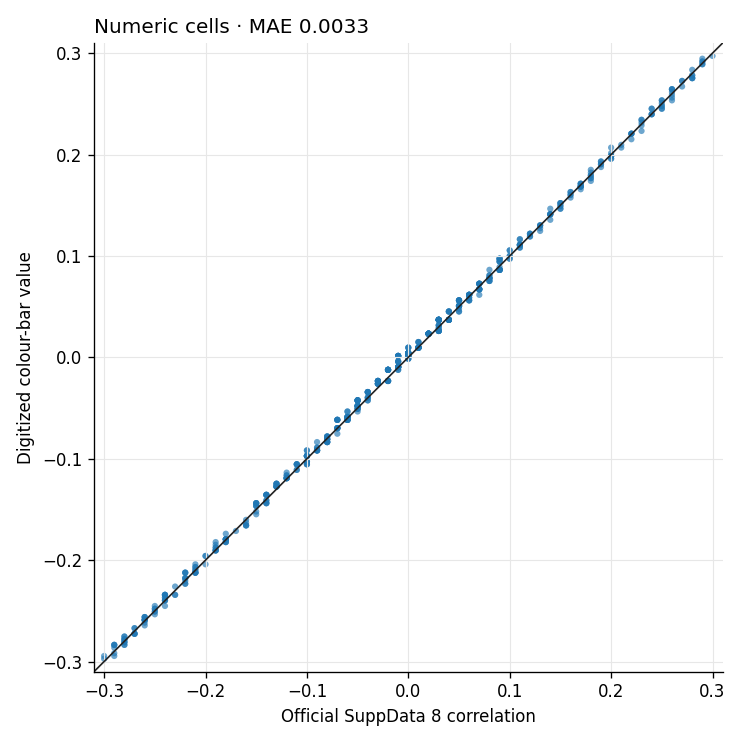

The data file committed next to this chart (first rows):
embedding, biomarker_display, source_stem, digitized_correlation, digitized_value_status, source_correlation_raw, source_ci_raw, correlation_error, interval_consistent, correlation_validation_status, significant_visible, source_significant_raw, significance_validation_status, source_file, source_sheet, source_columns, mapping_evidence
Z24, Age, Age, 0.2589, numeric, 0.26, [0.21, 0.30], -0.001096, , validated_numeric, True, True, validated_visible_flag, source-data.xlsx, SuppData 8, Age_Corr|Age_CI|Age_Sig, Fig. 4c visible row/column labels cross-…
Z24, Sex, Sex, -0.1438, numeric, -0.14, [-0.19, -0.10], -0.003836, , validated_numeric, True, True, validated_visible_flag, source-data.xlsx, SuppData 8, Sex_Corr|Sex_CI|Sex_Sig, Fig. 4c visible row/column labels cross-…
Z24, MMSE, MMSE, -0.1164, numeric, -0.12, [-0.16, -0.07], 0.003562, , validated_numeric, True, True, validated_visible_flag, source-data.xlsx, SuppData 8, MMSE_Corr|MMSE_CI|MMSE_Sig, Fig. 4c visible row/column labels cross-…
Z24, Aβ42/Aβ40, CSF_Ab42/40, -0.01233, numeric, -0.01, [-0.06, 0.03], -0.002329, , validated_numeric, False, False, validated_visible_flag, source-data.xlsx, SuppData 8, CSF_Ab42/40_Corr|CSF_Ab42/40_CI|CSF_Ab42…, Fig. 4c visible row/column labels cross-…
Z24, pTau-217, CSF_pTau217, -0.0589, numeric, -0.06, [-0.11, -0.01], 0.001096, , validated_numeric, True, True, validated_visible_flag, source-data.xlsx, SuppData 8, CSF_pTau217_Corr|CSF_pTau217_CI|CSF_pTau…, Fig. 4c visible row/column labels cross-…
Z24, TauPET, TauPET_MetaROI, -0.07808, numeric, -0.08, [-0.13, -0.03], 0.001918, , validated_numeric, True, True, validated_visible_flag, source-data.xlsx, SuppData 8, TauPET_MetaROI_Corr|TauPET_MetaROI_CI|Ta…, Fig. 4c visible row/column labels cross-…
Z24, ADSignCT, MRI_CTADSign, -0.163, numeric, -0.16, [-0.20, -0.11], -0.003014, , validated_numeric, True, True, validated_visible_flag, source-data.xlsx, SuppData 8, MRI_CTADSign_Corr|MRI_CTADSign_CI|MRI_CT…, Fig. 4c visible row/column labels cross-…
Z24, WholeBrainCT, MRI_WholeBrainCT, -0.2342, numeric, -0.23, [-0.28, -0.19], -0.004247, , validated_numeric, True, True, validated_visible_flag, source-data.xlsx, SuppData 8, MRI_WholeBrainCT_Corr|MRI_WholeBrainCT_C…, Fig. 4c visible row/column labels cross-…
Z24, VentricleVol, MRI_VentricleVol, 0.2644, numeric, 0.26, [0.22, 0.31], 0.004384, , validated_numeric, True, True, validated_visible_flag, source-data.xlsx, SuppData 8, MRI_VentricleVol_Corr|MRI_VentricleVol_C…, Fig. 4c visible row/column labels cross-…
Z24, WMH, MRI_WMH, 0.2562, numeric, 0.26, [0.21, 0.30], -0.003836, , validated_numeric, True, True, validated_visible_flag, source-data.xlsx, SuppData 8, MRI_WMH_Corr|MRI_WMH_CI|MRI_WMH_Sig, Fig. 4c visible row/column labels cross-…
Z24, UPDRS, UPDRS, 0.3, clipped_high, 0.48, [0.45, 0.52], , True, validated_censored, True, True, validated_visible_flag, source-data.xlsx, SuppData 8, UPDRS_Corr|UPDRS_CI|UPDRS_Sig, Fig. 4c visible row/column labels cross-…
Z24, SAA, CSF_SAA, 0.1411, numeric, 0.14, [0.09, 0.18], 0.001096, , validated_numeric, True, True, validated_visible_flag, source-data.xlsx, SuppData 8, CSF_SAA_Corr|CSF_SAA_CI|CSF_SAA_Sig, Fig. 4c visible row/column labels cross-…
Z24, GFAP, CSF_GFAP, 0.1712, numeric, 0.17, [0.13, 0.22], 0.001233, , validated_numeric, True, True, validated_visible_flag, source-data.xlsx, SuppData 8, CSF_GFAP_Corr|CSF_GFAP_CI|CSF_GFAP_Sig, Fig. 4c visible row/column labels cross-…
Z24, NFL, CSF_NFL, 0.1493, numeric, 0.15, [0.10, 0.19], -0.0006849, , validated_numeric, True, True, validated_visible_flag, source-data.xlsx, SuppData 8, CSF_NFL_Corr|CSF_NFL_CI|CSF_NFL_Sig, Fig. 4c visible row/column labels cross-…
Z24, YKL40, CSF_YKL40, 0.1795, numeric, 0.18, [0.13, 0.22], -0.0005479, , validated_numeric, True, True, validated_visible_flag, source-data.xlsx, SuppData 8, CSF_YKL40_Corr|CSF_YKL40_CI|CSF_YKL40_Si…, Fig. 4c visible row/column labels cross-…
Z24, sTREM2, CSF_sTREM2, 0.1849, numeric, 0.18, [0.14, 0.23], 0.004932, , validated_numeric, True, True, validated_visible_flag, source-data.xlsx, SuppData 8, CSF_sTREM2_Corr|CSF_sTREM2_CI|CSF_sTREM2…, Fig. 4c visible row/column labels cross-…
Z24, SYT1, CSF_SYT1, -0.01233, numeric, -0.01, [-0.06, 0.03], -0.002329, , validated_numeric, False, False, validated_visible_flag, source-data.xlsx, SuppData 8, CSF_SYT1_Corr|CSF_SYT1_CI|CSF_SYT1_Sig, Fig. 4c visible row/column labels cross-…
Z24, SNAP25, CSF_SNAP25, -0.05342, numeric, -0.05, [-0.10, -0.01], -0.003425, , validated_numeric, False, False, validated_visible_flag, source-data.xlsx, SuppData 8, CSF_SNAP25_Corr|CSF_SNAP25_CI|CSF_SNAP25…, Fig. 4c visible row/column labels cross-…
Z24, NPTX2, CSF_NPTX2, -0.1247, numeric, -0.13, [-0.17, -0.08], 0.005342, , validated_numeric, True, True, validated_visible_flag, source-data.xlsx, SuppData 8, CSF_NPTX2_Corr|CSF_NPTX2_CI|CSF_NPTX2_Si…, Fig. 4c visible row/column labels cross-…
Z24, PDGFRB, CSF_PDGFRB, 0.0863, numeric, 0.09, [0.04, 0.13], -0.003699, , validated_numeric, True, True, validated_visible_flag, source-data.xlsx, SuppData 8, CSF_PDGFRB_Corr|CSF_PDGFRB_CI|CSF_PDGFRB…, Fig. 4c visible row/column labels cross-…
Z24, S100, CSF_S100, -0.009589, numeric, -0.01, [-0.06, 0.04], 0.000411, , validated_numeric, False, False, validated_visible_flag, source-data.xlsx, SuppData 8, CSF_S100_Corr|CSF_S100_CI|CSF_S100_Sig, Fig. 4c visible row/column labels cross-…
Z31, Age, Age, 0.3, clipped_high, 0.31, [0.27, 0.35], , True, validated_censored, True, True, validated_visible_flag, source-data.xlsx, SuppData 8, Age_Corr|Age_CI|Age_Sig, Fig. 4c visible row/column labels cross-…
Z31, Sex, Sex, -0.06164, numeric, -0.06, [-0.11, -0.02], -0.001644, , validated_numeric, True, True, validated_visible_flag, source-data.xlsx, SuppData 8, Sex_Corr|Sex_CI|Sex_Sig, Fig. 4c visible row/column labels cross-…
Z31, MMSE, MMSE, -0.2123, numeric, -0.22, [-0.26, -0.17], 0.007671, , validated_numeric, True, True, validated_visible_flag, source-data.xlsx, SuppData 8, MMSE_Corr|MMSE_CI|MMSE_Sig, Fig. 4c visible row/column labels cross-…
Z31, Aβ42/Aβ40, CSF_Ab42/40, 0.1219, numeric, 0.12, [0.08, 0.17], 0.001918, , validated_numeric, True, True, validated_visible_flag, source-data.xlsx, SuppData 8, CSF_Ab42/40_Corr|CSF_Ab42/40_CI|CSF_Ab42…, Fig. 4c visible row/column labels cross-…
Z31, pTau-217, CSF_pTau217, 0.09726, numeric, 0.09, [0.05, 0.14], 0.00726, , validated_numeric, True, True, validated_visible_flag, source-data.xlsx, SuppData 8, CSF_pTau217_Corr|CSF_pTau217_CI|CSF_pTau…, Fig. 4c visible row/column labels cross-…
Z31, TauPET, TauPET_MetaROI, 0.05616, numeric, 0.06, [0.01, 0.10], -0.003836, , validated_numeric, True, True, validated_visible_flag, source-data.xlsx, SuppData 8, TauPET_MetaROI_Corr|TauPET_MetaROI_CI|Ta…, Fig. 4c visible row/column labels cross-…
Z31, ADSignCT, MRI_CTADSign, -0.2534, numeric, -0.25, [-0.30, -0.21], -0.003425, , validated_numeric, True, True, validated_visible_flag, source-data.xlsx, SuppData 8, MRI_CTADSign_Corr|MRI_CTADSign_CI|MRI_CT…, Fig. 4c visible row/column labels cross-…
Z31, WholeBrainCT, MRI_WholeBrainCT, -0.2753, numeric, -0.28, [-0.32, -0.23], 0.004658, , validated_numeric, True, True, validated_visible_flag, source-data.xlsx, SuppData 8, MRI_WholeBrainCT_Corr|MRI_WholeBrainCT_C…, Fig. 4c visible row/column labels cross-…
Z31, VentricleVol, MRI_VentricleVol, 0.2753, numeric, 0.28, [0.23, 0.32], -0.004658, , validated_numeric, True, True, validated_visible_flag, source-data.xlsx, SuppData 8, MRI_VentricleVol_Corr|MRI_VentricleVol_C…, Fig. 4c visible row/column labels cross-…
Z31, WMH, MRI_WMH, 0.2671, numeric, 0.27, [0.22, 0.31], -0.002877, , validated_numeric, True, True, validated_visible_flag, source-data.xlsx, SuppData 8, MRI_WMH_Corr|MRI_WMH_CI|MRI_WMH_Sig, Fig. 4c visible row/column labels cross-…
Z31, UPDRS, UPDRS, 0.3, clipped_high, 0.34, [0.30, 0.38], , True, validated_censored, True, True, validated_visible_flag, source-data.xlsx, SuppData 8, UPDRS_Corr|UPDRS_CI|UPDRS_Sig, Fig. 4c visible row/column labels cross-…
Z31, SAA, CSF_SAA, 0.1466, numeric, 0.15, [0.10, 0.19], -0.003425, , validated_numeric, True, True, validated_visible_flag, source-data.xlsx, SuppData 8, CSF_SAA_Corr|CSF_SAA_CI|CSF_SAA_Sig, Fig. 4c visible row/column labels cross-…
Z31, GFAP, CSF_GFAP, 0.2534, numeric, 0.26, [0.21, 0.30], -0.006575, , validated_numeric, True, True, validated_visible_flag, source-data.xlsx, SuppData 8, CSF_GFAP_Corr|CSF_GFAP_CI|CSF_GFAP_Sig, Fig. 4c visible row/column labels cross-…
Z31, NFL, CSF_NFL, 0.1986, numeric, 0.2, [0.16, 0.24], -0.00137, , validated_numeric, True, True, validated_visible_flag, source-data.xlsx, SuppData 8, CSF_NFL_Corr|CSF_NFL_CI|CSF_NFL_Sig, Fig. 4c visible row/column labels cross-…
Z31, YKL40, CSF_YKL40, 0.2315, numeric, 0.23, [0.19, 0.28], 0.001507, , validated_numeric, True, True, validated_visible_flag, source-data.xlsx, SuppData 8, CSF_YKL40_Corr|CSF_YKL40_CI|CSF_YKL40_Si…, Fig. 4c visible row/column labels cross-…
Z31, sTREM2, CSF_sTREM2, 0.1877, numeric, 0.19, [0.14, 0.23], -0.002329, , validated_numeric, True, True, validated_visible_flag, source-data.xlsx, SuppData 8, CSF_sTREM2_Corr|CSF_sTREM2_CI|CSF_sTREM2…, Fig. 4c visible row/column labels cross-…
Z31, SYT1, CSF_SYT1, 0.02329, numeric, 0.02, [-0.02, 0.07], 0.003288, , validated_numeric, False, False, validated_visible_flag, source-data.xlsx, SuppData 8, CSF_SYT1_Corr|CSF_SYT1_CI|CSF_SYT1_Sig, Fig. 4c visible row/column labels cross-…
Z31, SNAP25, CSF_SNAP25, 0.06164, numeric, 0.06, [0.02, 0.11], 0.001644, , validated_numeric, False, False, validated_visible_flag, source-data.xlsx, SuppData 8, CSF_SNAP25_Corr|CSF_SNAP25_CI|CSF_SNAP25…, Fig. 4c visible row/column labels cross-…
Z31, NPTX2, CSF_NPTX2, -0.1822, numeric, -0.18, [-0.23, -0.14], -0.002192, , validated_numeric, True, True, validated_visible_flag, source-data.xlsx, SuppData 8, CSF_NPTX2_Corr|CSF_NPTX2_CI|CSF_NPTX2_Si…, Fig. 4c visible row/column labels cross-…
Z31, PDGFRB, CSF_PDGFRB, 0.0726, numeric, 0.07, [0.03, 0.12], 0.002603, , validated_numeric, False, False, validated_visible_flag, source-data.xlsx, SuppData 8, CSF_PDGFRB_Corr|CSF_PDGFRB_CI|CSF_PDGFRB…, Fig. 4c visible row/column labels cross-…
Z31, S100, CSF_S100, 0.009589, numeric, 0.01, [-0.04, 0.05], -0.000411, , validated_numeric, False, False, validated_visible_flag, source-data.xlsx, SuppData 8, CSF_S100_Corr|CSF_S100_CI|CSF_S100_Sig, Fig. 4c visible row/column labels cross-…
Z25, Age, Age, 0.3, clipped_high, 0.43, [0.39, 0.47], , True, validated_censored, True, True, validated_visible_flag, source-data.xlsx, SuppData 8, Age_Corr|Age_CI|Age_Sig, Fig. 4c visible row/column labels cross-…
Z25, Sex, Sex, -0.1904, numeric, -0.19, [-0.24, -0.15], -0.000411, , validated_numeric, True, True, validated_visible_flag, source-data.xlsx, SuppData 8, Sex_Corr|Sex_CI|Sex_Sig, Fig. 4c visible row/column labels cross-…
Z25, MMSE, MMSE, -0.3, clipped_low, -0.38, [-0.42, -0.34], , True, validated_censored, True, True, validated_visible_flag, source-data.xlsx, SuppData 8, MMSE_Corr|MMSE_CI|MMSE_Sig, Fig. 4c visible row/column labels cross-…
Z25, Aβ42/Aβ40, CSF_Ab42/40, 0.3, clipped_high, 0.34, [0.30, 0.38], , True, validated_censored, True, True, validated_visible_flag, source-data.xlsx, SuppData 8, CSF_Ab42/40_Corr|CSF_Ab42/40_CI|CSF_Ab42…, Fig. 4c visible row/column labels cross-…
Z25, pTau-217, CSF_pTau217, 0.3, clipped_high, 0.32, [0.28, 0.36], , True, validated_censored, True, True, validated_visible_flag, source-data.xlsx, SuppData 8, CSF_pTau217_Corr|CSF_pTau217_CI|CSF_pTau…, Fig. 4c visible row/column labels cross-…
Z25, TauPET, TauPET_MetaROI, 0.3, clipped_high, 0.31, [0.27, 0.36], , True, validated_censored, True, True, validated_visible_flag, source-data.xlsx, SuppData 8, TauPET_MetaROI_Corr|TauPET_MetaROI_CI|Ta…, Fig. 4c visible row/column labels cross-…
Z25, ADSignCT, MRI_CTADSign, -0.3, clipped_low, -0.41, [-0.45, -0.37], , True, validated_censored, True, True, validated_visible_flag, source-data.xlsx, SuppData 8, MRI_CTADSign_Corr|MRI_CTADSign_CI|MRI_CT…, Fig. 4c visible row/column labels cross-…
Z25, WholeBrainCT, MRI_WholeBrainCT, -0.3, clipped_low, -0.43, [-0.47, -0.39], , True, validated_censored, True, True, validated_visible_flag, source-data.xlsx, SuppData 8, MRI_WholeBrainCT_Corr|MRI_WholeBrainCT_C…, Fig. 4c visible row/column labels cross-…
Z25, VentricleVol, MRI_VentricleVol, 0.3, clipped_high, 0.35, [0.31, 0.39], , True, validated_censored, True, True, validated_visible_flag, source-data.xlsx, SuppData 8, MRI_VentricleVol_Corr|MRI_VentricleVol_C…, Fig. 4c visible row/column labels cross-…
Z25, WMH, MRI_WMH, 0.3, clipped_high, 0.33, [0.28, 0.37], , True, validated_censored, True, True, validated_visible_flag, source-data.xlsx, SuppData 8, MRI_WMH_Corr|MRI_WMH_CI|MRI_WMH_Sig, Fig. 4c visible row/column labels cross-…
Z25, UPDRS, UPDRS, 0.3, clipped_high, 0.3, [0.26, 0.34], , True, validated_censored, True, True, validated_visible_flag, source-data.xlsx, SuppData 8, UPDRS_Corr|UPDRS_CI|UPDRS_Sig, Fig. 4c visible row/column labels cross-…
Z25, SAA, CSF_SAA, 0.2452, numeric, 0.24, [0.20, 0.29], 0.005205, , validated_numeric, True, True, validated_visible_flag, source-data.xlsx, SuppData 8, CSF_SAA_Corr|CSF_SAA_CI|CSF_SAA_Sig, Fig. 4c visible row/column labels cross-…
Z25, GFAP, CSF_GFAP, 0.3, clipped_high, 0.37, [0.33, 0.41], , True, validated_censored, True, True, validated_visible_flag, source-data.xlsx, SuppData 8, CSF_GFAP_Corr|CSF_GFAP_CI|CSF_GFAP_Sig, Fig. 4c visible row/column labels cross-…
Z25, NFL, CSF_NFL, 0.2945, numeric, 0.29, [0.25, 0.34], 0.004521, , validated_numeric, True, True, validated_visible_flag, source-data.xlsx, SuppData 8, CSF_NFL_Corr|CSF_NFL_CI|CSF_NFL_Sig, Fig. 4c visible row/column labels cross-…
Z25, YKL40, CSF_YKL40, 0.3, clipped_high, 0.35, [0.31, 0.39], , True, validated_censored, True, True, validated_visible_flag, source-data.xlsx, SuppData 8, CSF_YKL40_Corr|CSF_YKL40_CI|CSF_YKL40_Si…, Fig. 4c visible row/column labels cross-…
Z25, sTREM2, CSF_sTREM2, 0.3, clipped_high, 0.3, [0.26, 0.34], , True, validated_censored, True, True, validated_visible_flag, source-data.xlsx, SuppData 8, CSF_sTREM2_Corr|CSF_sTREM2_CI|CSF_sTREM2…, Fig. 4c visible row/column labels cross-…
Z25, SYT1, CSF_SYT1, 0.1411, numeric, 0.14, [0.10, 0.19], 0.001096, , validated_numeric, True, True, validated_visible_flag, source-data.xlsx, SuppData 8, CSF_SYT1_Corr|CSF_SYT1_CI|CSF_SYT1_Sig, Fig. 4c visible row/column labels cross-…
Z25, SNAP25, CSF_SNAP25, 0.2781, numeric, 0.28, [0.23, 0.32], -0.001918, , validated_numeric, True, True, validated_visible_flag, source-data.xlsx, SuppData 8, CSF_SNAP25_Corr|CSF_SNAP25_CI|CSF_SNAP25…, Fig. 4c visible row/column labels cross-…
... 612 more rows
